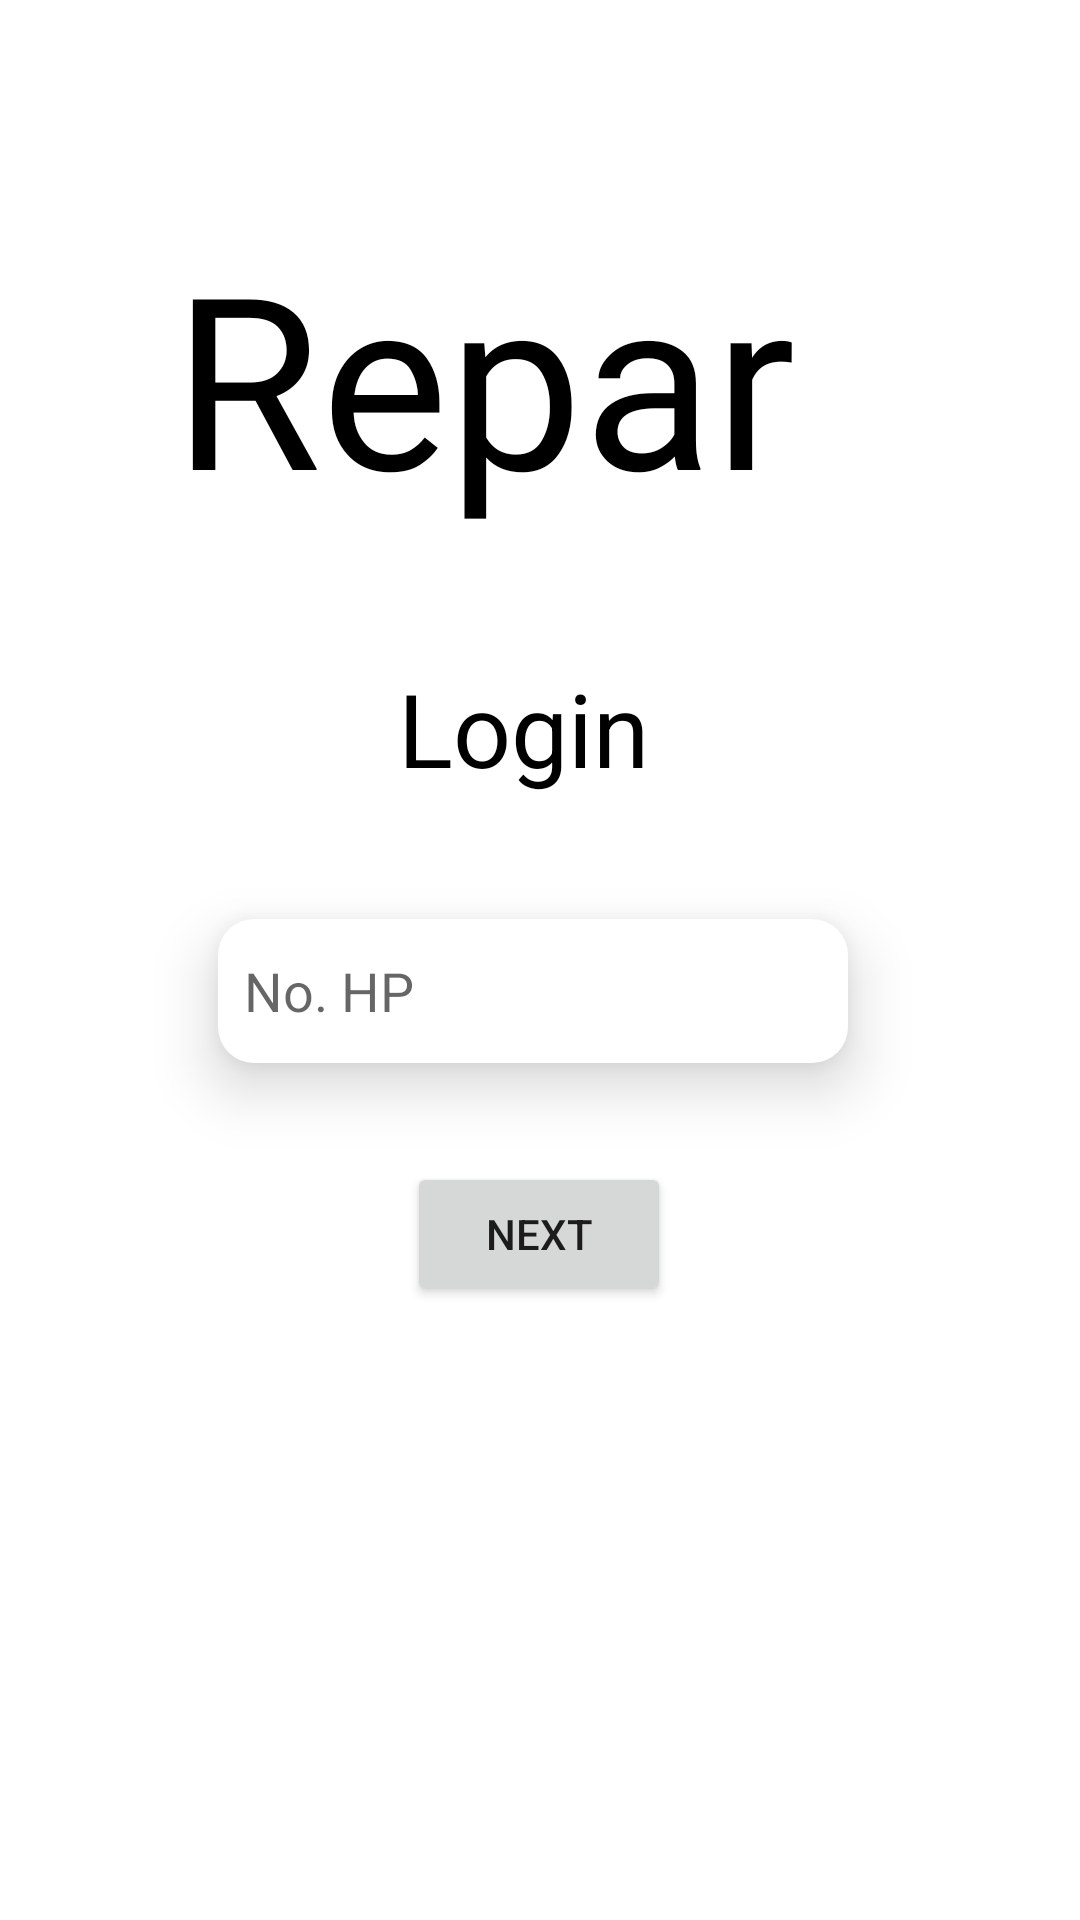

Here is an Android app screen rendered from its layout file. Give the layout XML and the strings, colors and styles it references.
<!-- AndroidManifest.xml: application theme Theme.Atelier -->
<!-- res/layout/ui_login.xml -->
<?xml version="1.0" encoding="utf-8"?>
<androidx.constraintlayout.widget.ConstraintLayout xmlns:android="http://schemas.android.com/apk/res/android"
    xmlns:app="http://schemas.android.com/apk/res-auto"
    xmlns:tools="http://schemas.android.com/tools"
    android:layout_width="match_parent"
    android:layout_height="match_parent">

    <TextView
        android:id="@+id/textView3"
        android:layout_width="245dp"
        android:layout_height="103dp"
        android:layout_marginTop="72dp"
        android:fontFamily="@font/italianno"
        android:text="Reparation"
        android:textColor="#000000"
        android:textSize="80sp"
        app:layout_constraintEnd_toEndOf="parent"
        app:layout_constraintStart_toStartOf="parent"
        app:layout_constraintTop_toTopOf="parent" />

    <TextView
        android:id="@+id/textView5"
        android:layout_width="wrap_content"
        android:layout_height="wrap_content"
        android:layout_marginStart="171dp"
        android:layout_marginTop="45dp"
        android:layout_marginEnd="182dp"
        android:text="Login"
        android:textColor="#000000"
        android:textSize="34sp"
        app:layout_constraintEnd_toEndOf="parent"
        app:layout_constraintStart_toStartOf="parent"
        app:layout_constraintTop_toBottomOf="@+id/textView3" />

    <EditText
        android:id="@+id/editTextTextPersonName3"
        android:layout_width="wrap_content"
        android:layout_height="wrap_content"
        android:layout_marginStart="98dp"
        android:layout_marginTop="41dp"
        android:layout_marginEnd="103dp"
        android:background="@drawable/rectangle_shape"
        android:elevation="12dp"
        android:ems="10"
        android:hint="  No. HP"
        android:inputType="textPersonName"
        android:minHeight="48dp"
        app:layout_constraintEnd_toEndOf="parent"
        app:layout_constraintStart_toStartOf="parent"
        app:layout_constraintTop_toBottomOf="@+id/textView5" />

    <Button
        android:id="@+id/btnNext"
        android:layout_width="wrap_content"
        android:layout_height="wrap_content"
        android:layout_marginStart="161dp"
        android:layout_marginTop="33dp"
        android:layout_marginEnd="162dp"
        android:text="Next"
        app:layout_constraintEnd_toEndOf="parent"
        app:layout_constraintStart_toStartOf="parent"
        app:layout_constraintTop_toBottomOf="@+id/editTextTextPersonName3" />

</androidx.constraintlayout.widget.ConstraintLayout>
<!-- resources referenced by this layout -->
<resources>
  <!-- drawable rectangle_shape (drawable) -->
  <?xml version="1.0" encoding="utf-8"?>
  <shape xmlns:android="http://schemas.android.com/apk/res/android">
      <corners
          android:radius="12dp" />
      <solid
          android:color="@color/white" />
  </shape>
  <style name="Theme.Atelier" parent="Theme.MaterialComponents.DayNight.NoActionBar">
          
          <item name="colorPrimary">@color/purple_500</item>
          <item name="colorPrimaryVariant">@color/purple_700</item>
          <item name="colorOnPrimary">@color/white</item>
          
          <item name="colorSecondary">@color/teal_200</item>
          <item name="colorSecondaryVariant">@color/teal_700</item>
          <item name="colorOnSecondary">@color/black</item>
          
          <item name="android:statusBarColor" tools:targetApi="l">?attr/colorPrimaryVariant</item>
          
      </style>
  <!-- not gathered from this repository: default colours our renderer supplied (Android Studio template values) -->
  <color name="purple_500">#FF6200EE</color>
  <color name="purple_700">#FF3700B3</color>
  <color name="teal_200">#FF03DAC5</color>
  <color name="teal_700">#FF018786</color>
  <color name="black">#FF000000</color>
  <color name="white">#FFFFFFFF</color>
</resources>
